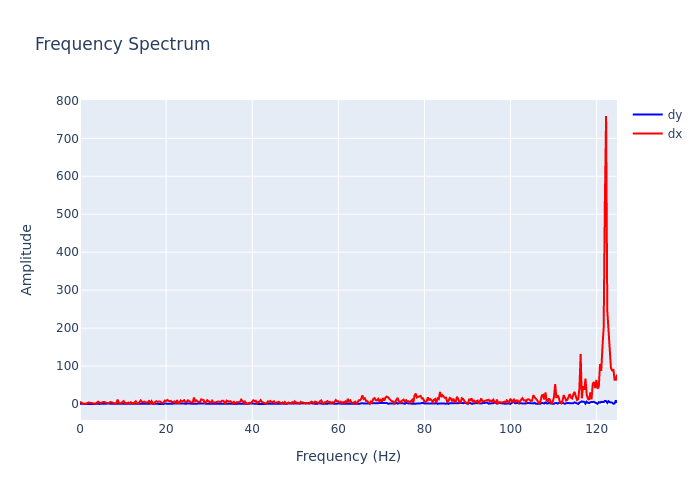

Data behind this chart, as committed beside it:
, frequency, dx, dy
0, 0.0, 5.726, 0.4777
1, 0.2815, 3.578, 0.1633
2, 0.5631, 0.882, 0.5312
3, 0.8446, 0.4816, 0.3233
4, 1.126, 0.4116, 0.7929
5, 1.408, 0.8324, 0.8657
6, 1.689, 2.117, 0.2811
7, 1.971, 4.213, 0.2871
8, 2.252, 3.444, 0.5089
9, 2.534, 3.275, 0.2831
10, 2.815, 1.336, 0.5572
11, 3.097, 2.241, 0.5616
12, 3.378, 1.063, 0.4358
13, 3.66, 1.36, 0.6803
14, 3.941, 4.53, 0.5878
15, 4.223, 6.199, 0.4344
16, 4.505, 3.753, 0.3247
17, 4.786, 2.781, 0.3791
18, 5.068, 4.102, 0.8198
19, 5.349, 5.029, 0.4945
20, 5.631, 5.643, 1.51
21, 5.912, 4.255, 2.393
22, 6.194, 1.904, 2.04
23, 6.475, 1.821, 1.879
24, 6.757, 2.598, 1.289
25, 7.038, 5.228, 0.5992
26, 7.32, 4.563, 0.3704
27, 7.601, 3.273, 0.5277
28, 7.883, 2.774, 1.344
29, 8.164, 1.158, 0.7463
30, 8.446, 1.944, 0.4761
31, 8.727, 11.54, 0.5646
32, 9.009, 3.84, 0.6814
33, 9.291, 1.294, 0.6772
34, 9.572, 2.366, 0.8177
35, 9.854, 6.815, 0.3027
36, 10.14, 7.951, 0.1812
37, 10.42, 3.875, 0.6109
38, 10.7, 0.8028, 0.7505
39, 10.98, 2.718, 0.2217
40, 11.26, 3.842, 0.6474
41, 11.54, 1.2, 0.4673
42, 11.82, 4.786, 0.4464
43, 12.11, 2.768, 0.6786
44, 12.39, 1.092, 0.4361
45, 12.67, 4.366, 0.2478
46, 12.95, 7.204, 0.9269
47, 13.23, 2.324, 0.9212
48, 13.51, 1.04, 0.5126
49, 13.8, 4.46, 0.2926
50, 14.08, 9.402, 0.737
51, 14.36, 5.926, 0.8064
52, 14.64, 4.763, 1.041
53, 14.92, 6.377, 0.3818
54, 15.2, 4, 0.6869
55, 15.48, 3.483, 0.5256
56, 15.77, 4.637, 0.3974
57, 16.05, 7.895, 0.4927
58, 16.33, 3.109, 0.7644
59, 16.61, 7.798, 1.104
... 384 more rows
